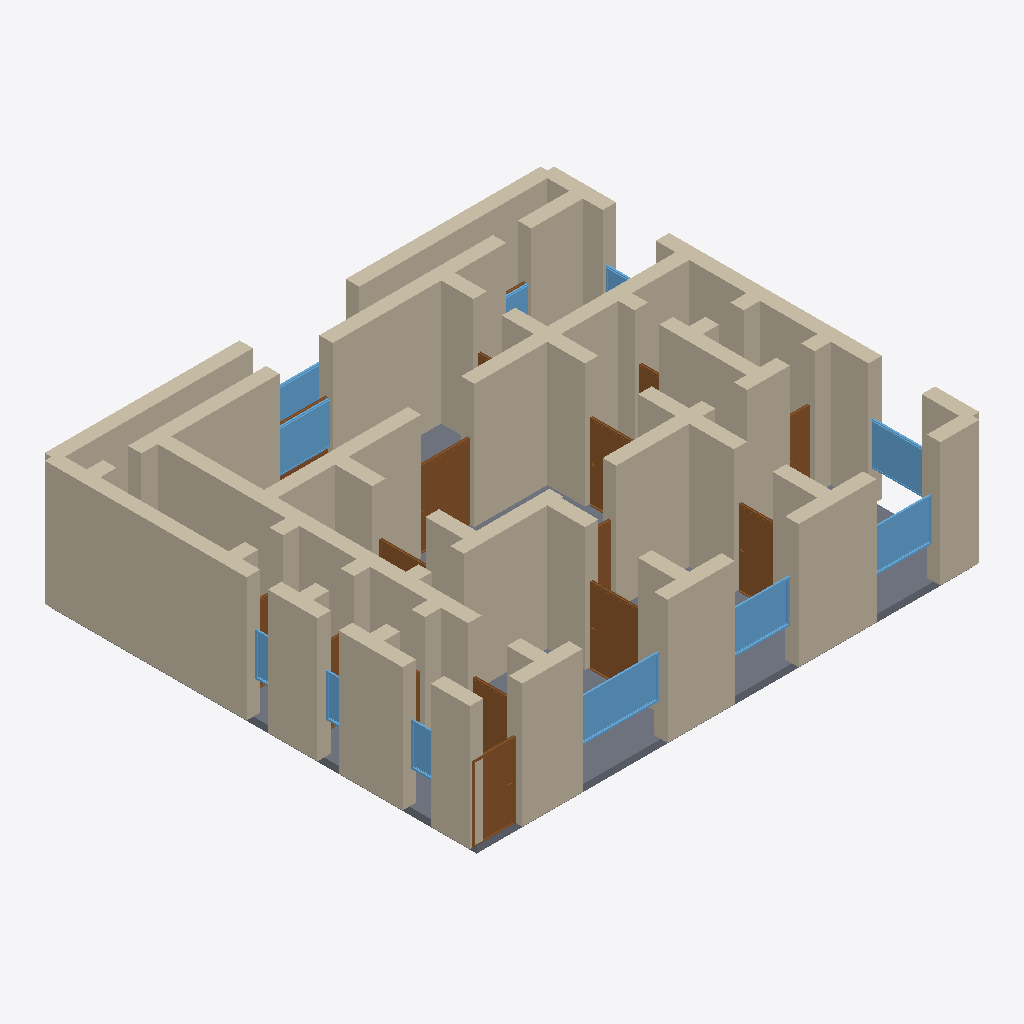
Isometric view of an IFC building model (IFC-SPF (STEP), schema IFC4, length unit metre), seen from the south-west, elements coloured by IFC class: 61 walls (beige), 16 doors (brown), 11 windows (light blue), 1 slab (grey).
Extent 14.4 m × 12.4 m × 3.7 m (x, y, z). Storeys (1): Ground Floor at 0.00 m. Elements (94): 61 IfcWall, 20 IfcDoor, 12 IfcWindow, 1 IfcSlab.

HEADER;
FILE_DESCRIPTION(('ViewDefinition[DesignTransferView]'),'2;1');
FILE_NAME('/dev/null','2026-05-05T20:31:30+05:30',(''),(''),'IfcOpenShell 0.8.5','IfcOpenShell 0.8.5','Nobody');
FILE_SCHEMA(('IFC4'));
ENDSEC;
DATA;
#1=IFCPROJECT('0q_EjQ2lLEgROyCCcMHeGo',$,'A Jaipur Pink City 3BHK Rajasthani haveli — heritage-inspire',$,$,$,$,(#10),#5);
#12=IFCSITE('00BnSjR_n18usoigFVwd1F',$,'Site',$,$,$,$,$,$,$,$,$,$,$);
#13=IFCBUILDING('2zobUhitfCbv2rVS$T1lVJ',$,'Building',$,$,$,$,$,$,$,$,$);
#16=IFCBUILDINGSTOREY('2RIRMsV6fBsB6Q0CyUduKY',$,'Ground Floor',$,$,#22,$,$,$,$);
#222=IFCWALL('0CCoMlWxH3mOnKMSPwLNFs',$,'Exterior Wall',$,$,#243,#238,$,$);
#1212=IFCWALL('3J2wa9ZMb2tvHhj8QiJMM$',$,'Interior Wall',$,$,#1233,#1228,$,$);
#134=IFCWALL('1r8aSrAgj0TPQGAAWY0ua6',$,'Exterior Wall',$,$,#155,#150,$,$);
#68=IFCWALL('1_ivFizTn4GPlispo8kJ24',$,'Exterior Wall',$,$,#89,#84,$,$);
#4117=IFCSLAB('2p8OQrq$r65w2OApF5X86$',$,'Floor',$,$,#4134,#4129,$,.FLOOR.);
#948=IFCWALL('14RX8kq0rAgQ76_TgOCCVg',$,'Interior Wall',$,$,#969,#964,$,$);
#46=IFCWALL('1JfM2l3Bf2U9tjhq1e_lP$',$,'Exterior Wall',$,$,#67,#62,$,$);
#266=IFCWALL('2A_dfQdwf4ORn_4ePA_Llm',$,'Exterior Wall',$,$,#287,#282,$,$);
#574=IFCWALL('2Vwfo0IGr2OfUOB4dIgcfr',$,'Interior Wall',$,$,#595,#590,$,$);
#23=IFCWALL('22krajE2v8FuJ5nqV848uj',$,'Exterior Wall',$,$,#45,#39,$,$);
#442=IFCWALL('2exedK9eHF8PAqwACS$oVU',$,'Interior Wall',$,$,#463,#458,$,$);
#244=IFCWALL('1$zp9JiPr1CxktZGEn6Iim',$,'Exterior Wall',$,$,#265,#260,$,$);
#178=IFCWALL('0B9_WShzHEwQ7AA2GkwMH8',$,'Exterior Wall',$,$,#199,#194,$,$);
#1234=IFCWALL('2VRZBKoJ98n9fZHFW6kKf5',$,'Interior Wall',$,$,#1255,#1250,$,$);
#200=IFCWALL('1m4RafCLn4UfbCOsOIE3tF',$,'Exterior Wall',$,$,#221,#216,$,$);
#90=IFCWALL('3KdcJsjFb6JREC88fFl78z',$,'Exterior Wall',$,$,#111,#106,$,$);
#1256=IFCWALL('0g6KStL9982gb9Kzmfne2q',$,'Interior Wall',$,$,#1277,#1272,$,$);
#288=IFCWALL('1TIPeIGlbCTPhnmsBOu6x2',$,'Exterior Wall',$,$,#309,#304,$,$);
#552=IFCWALL('2ACxi_SPLDCwovC$V$P5PB',$,'Interior Wall',$,$,#573,#568,$,$);
#926=IFCWALL('1OgQ5zpbnD0842DbIRDII5',$,'Interior Wall',$,$,#947,#942,$,$);
#1278=IFCWALL('1Al3erhUn80gu2tdAGnDic',$,'Interior Wall',$,$,#1299,#1294,$,$);
#420=IFCWALL('2X0HT2TQr0heb06C6DRmni',$,'Interior Wall',$,$,#441,#436,$,$);
#970=IFCWALL('276HzMgtD0E9i_CRgZpN9F',$,'Interior Wall',$,$,#991,#986,$,$);
#1190=IFCWALL('2DOwRmJU91bQ_75N_4z8L9',$,'Interior Wall',$,$,#1211,#1206,$,$);
#882=IFCWALL('0ZQdziYjH9ZvNbCdNxAxw6',$,'Interior Wall',$,$,#903,#898,$,$);
#1124=IFCWALL('3ISiDn5OL3cR_hgzvmvY3m',$,'Interior Wall',$,$,#1145,#1140,$,$);
#992=IFCWALL('0zB5sqK4D3uBoxMno6dCF0',$,'Interior Wall',$,$,#1013,#1008,$,$);
#156=IFCWALL('1WyGOHbHbBTBYylB1l$gK2',$,'Exterior Wall',$,$,#177,#172,$,$);
#3066=IFCWINDOW('3Ez6MUqKXDuvd4mBX9X88e',$,'Window',$,$,#3120,#3115,$,1.2,2.4,$,$,$);
#1621=IFCDOOR('3MefEJhlz21vBTo0wDy$z9',$,'Door',$,$,#1705,#1700,$,2.1,1.5,$,$,$);
#772=IFCWALL('1cMSOJm3n0WgYeLLYYKL9d',$,'Interior Wall',$,$,#793,#788,$,$);
#618=IFCWALL('18YT05iQ52OOIh2EOafeJM',$,'Interior Wall',$,$,#639,#634,$,$);
#1146=IFCWALL('0O664H0g19hwZ3TgKhUN$N',$,'Interior Wall',$,$,#1167,#1162,$,$);
#1102=IFCWALL('1ljhQ4RE58LeS$nU5sV$88',$,'Interior Wall',$,$,#1123,#1118,$,$);
#662=IFCWALL('0MfBW614T8owaEq_rdvjxf',$,'Interior Wall',$,$,#683,#678,$,$);
#2556=IFCDOOR('2Oxb4UooL0W9wkmpi85T4H',$,'Door',$,$,#2640,#2635,$,2.1,1.5,$,$,$);
#1300=IFCWALL('2GRTBAXTz31BmqWoSIF2o2',$,'Interior Wall',$,$,#1321,#1316,$,$);
#1366=IFCDOOR('3RuRuFeb91TBLk9o4nnsbG',$,'Door',$,$,#1450,#1445,$,2.1,1.2,$,$,$);
#332=IFCWALL('1$HJ8g7QX35ekcXJXdQLyh',$,'Interior Wall',$,$,#353,#348,$,$);
#1036=IFCWALL('1UIFqozcL6WQOjPL11XAEJ',$,'Interior Wall',$,$,#1057,#1052,$,$);
#640=IFCWALL('0PCmdWdFz9Sv5YAbwDUXFy',$,'Interior Wall',$,$,#661,#656,$,$);
#3121=IFCWINDOW('1qCAoR8rH4heDbyWZta6qx',$,'Window',$,$,#3175,#3170,$,1.2,1.8,$,$,$);
#3176=IFCWINDOW('2pkzQ$Wtb66u68dIEpNpcI',$,'Window',$,$,#3230,#3225,$,1.2,1.8,$,$,$);
#1706=IFCDOOR('28qR1qbsL24fQ5MiXoLVdd',$,'Door',$,$,#1790,#1785,$,2.1,1.1,$,$,$);
#354=IFCWALL('2DsazaPm9Ee9htBkgddzJK',$,'Interior Wall',$,$,#375,#370,$,$);
#530=IFCWALL('0nwdZ_Zk53Yvo2wuj8ojCK',$,'Interior Wall',$,$,#551,#546,$,$);
#3231=IFCWINDOW('2w8WLvanL3mPc6snudRmBB',$,'Window',$,$,#3285,#3280,$,1.2,1.5,$,$,$);
#3286=IFCWINDOW('0oyRj2$Hn1Ufsicy75ZaTG',$,'Window',$,$,#3340,#3335,$,1.2,2.4,$,$,$);
#398=IFCWALL('2bsHMdUlz8CRP7enEgpVX7',$,'Interior Wall',$,$,#419,#414,$,$);
#464=IFCWALL('1nf7PXl2n2gAM_z26ZhAJc',$,'Interior Wall',$,$,#485,#480,$,$);
#1014=IFCWALL('0e_5S$rhL6cgnq3TgdSwqB',$,'Interior Wall',$,$,#1035,#1030,$,$);
#706=IFCWALL('2AhG3T$Vr0Mup5wgO_WbQ0',$,'Interior Wall',$,$,#727,#722,$,$);
#1344=IFCWALL('29CrMCG_HCzurUFkp57zFH',$,'Interior Wall',$,$,#1365,#1360,$,$);
#728=IFCWALL('1x_70_MAP6Pggk3_ma0dqe',$,'Interior Wall',$,$,#749,#744,$,$);
#794=IFCWALL('0G2LqOrkrDLhjE2gCq9T2c',$,'Interior Wall',$,$,#815,#810,$,$);
#1080=IFCWALL('0flBQb3S97xPbCAVbxgx$u',$,'Interior Wall',$,$,#1101,#1096,$,$);
#838=IFCWALL('1OMKz1QszEYAQqHXW9Dr1J',$,'Interior Wall',$,$,#859,#854,$,$);
#112=IFCWALL('2ADKvRo4TEpgnLltjm7IBS',$,'Exterior Wall',$,$,#133,#128,$,$);
#2216=IFCDOOR('1ZcHArxQnE6gRUdT24jcUO',$,'Door',$,$,#2300,#2295,$,2.1,1.5,$,$,$);
#1058=IFCWALL('2eNaM2ZNXCFRNVDctOQGRZ',$,'Interior Wall',$,$,#1079,#1074,$,$);
#1451=IFCDOOR('2_xxGPTsj3hwlAzg3TDpIB',$,'Door',$,$,#1535,#1530,$,2.1,1.1,$,$,$);
#3451=IFCWINDOW('3rgtf4WAT1EfhYyjlHC7X3',$,'Window',$,$,#3505,#3500,$,1.2,3.0,$,$,$);
#904=IFCWALL('3IhZyGKUbC9g_WOWs$awfY',$,'Interior Wall',$,$,#925,#920,$,$);
#508=IFCWALL('3AqKPFC0j4ux8uayFM7YNM',$,'Interior Wall',$,$,#529,#524,$,$);
#2046=IFCDOOR('25DQFhx8P3Vh7iwBoI83BM',$,'Door',$,$,#2130,#2125,$,2.1,0.7,$,$,$);
#1168=IFCWALL('0OVWXmwsTFYvq$YTbi5Xw4',$,'Interior Wall',$,$,#1189,#1184,$,$);
#3671=IFCWINDOW('0f0aq$Am92UfuGilNgi4YE',$,'Window',$,$,#3725,#3720,$,1.2,0.8,$,$,$);
#310=IFCWALL('2yzBD4eyP9QQUhuKSPXhBC',$,'Interior Wall',$,$,#331,#326,$,$);
#1876=IFCDOOR('27yDSswD5469XwSZ5D7pTK',$,'Door',$,$,#1960,#1955,$,2.1,1.5,$,$,$);
#2131=IFCDOOR('0dEGyFH6D1ox4jwo6fmz7t',$,'Door',$,$,#2215,#2210,$,2.1,1.5,$,$,$);
#3616=IFCWINDOW('2HtaBQPcT6Nem39VYzYSc0',$,'Window',$,$,#3670,#3665,$,1.2,0.6,$,$,$);
#3561=IFCWINDOW('3e1pbJGJX6nwupP8rWyljF',$,'Window',$,$,#3615,#3610,$,1.2,0.6,$,$,$);
#3341=IFCWINDOW('19R9P_rFnFgwpemGWtI9jf',$,'Window',$,$,#3395,#3390,$,1.2,1.5,$,$,$);
#1322=IFCWALL('0BYyvDuqX9pRq6NomfHGJX',$,'Interior Wall',$,$,#1343,#1338,$,$);
#376=IFCWALL('1nydcB2m908fT0cYQVf6U2',$,'Interior Wall',$,$,#397,#392,$,$);
#2726=IFCDOOR('0fhTwbW9H8UOd5s1qaVrtP',$,'Door',$,$,#2810,#2805,$,2.1,0.7,$,$,$);
#816=IFCWALL('1uYExpdMf3awOzzq1liY9J',$,'Interior Wall',$,$,#837,#832,$,$);
#860=IFCWALL('2CdGEHF$94YeMXFs3Z3GxU',$,'Interior Wall',$,$,#881,#876,$,$);
#750=IFCWALL('3Wm2th6vzA7uZnWuPnLR1q',$,'Interior Wall',$,$,#771,#766,$,$);
#486=IFCWALL('2$tlODNYT6deIfEtyZJ3pW',$,'Interior Wall',$,$,#507,#502,$,$);
#2811=IFCDOOR('1L5eKn2DHEmuH0m3jWK$X6',$,'Door',$,$,#2895,#2890,$,2.1,1.5,$,$,$);
#3396=IFCWINDOW('36Vu8iGz94pghzgG5gKcmY',$,'Window',$,$,#3450,#3445,$,1.2,1.5,$,$,$);
#2301=IFCDOOR('1AExSmJgzAWu91j_npvJM0',$,'Door',$,$,#2385,#2380,$,2.1,0.7,$,$,$);
#2471=IFCDOOR('170sHLjwD83g7FwWHUuBX2',$,'Door',$,$,#2555,#2550,$,2.1,0.7,$,$,$);
#684=IFCWALL('2zHMpQsBP5QBiGtarC$Egr',$,'Interior Wall',$,$,#705,#700,$,$);
#1536=IFCDOOR('2B1mpHmEH8dAYiLhG_k0CG',$,'Door',$,$,#1620,#1615,$,2.1,0.7,$,$,$);
#2641=IFCDOOR('3bd4mgJDX30w2ghriG85cI',$,'Door',$,$,#2725,#2720,$,2.1,0.8,$,$,$);
#596=IFCWALL('1w_gxjTvnDRfP71YpWSjnL',$,'Interior Wall',$,$,#617,#612,$,$);
#2896=IFCDOOR('23NzAjGZrAiwYPQcr5C8Db',$,'Door',$,$,#2980,#2975,$,2.1,0.7,$,$,$);
ENDSEC;
